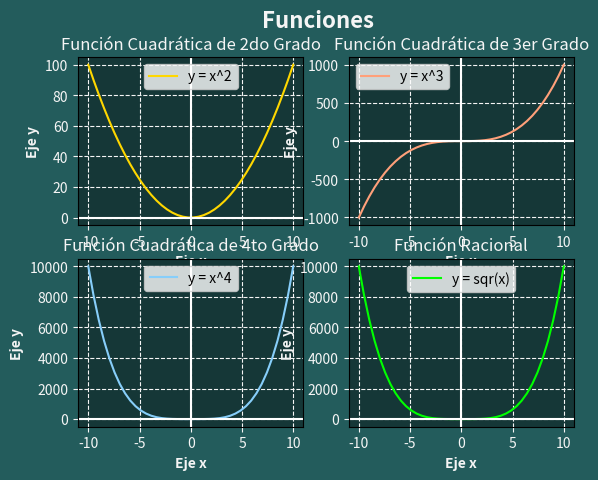

Here is the Python script that generated this plot:
# Matplotlib [Python]
# Ejercicios de práctica

# Autor: Inove Coding School
# Version: 2.0

# IMPORTANTE: NO borrar los comentarios
# que aparecen en verde con el hashtag "#"

# Ejercicios de matplotlib
import numpy as np
import matplotlib.pyplot as plt


if __name__ == '__main__':
    print("Bienvenidos a otra clase de Inove con Python")
    print("Line Plot: Figura con múltiples gráficos")

    # NOTA: aproveche los ejemplos "line_plot" y "scatter_plot" de clase

    # Alumnos: Se desea graficar cuatro funciones en una misma figura
    # en cuatros gráficos (axes) distintos. Para el siguiente
    # intervalor de valores de "X":
    x = np.linspace(-10, 10, 40)

    # Realizar tres gráficos que representen
    # y1 = x^2 (X al cuadrado)
    # y2 = x^3 (X al cubo)
    # y3 = x^4 (X a la cuarta)
    # y4 = raiz_cuadrada(X)

    # Implementación:
    y1 = x**2
    y2 = x**3
    y3 = x**4
    y4 = np.sqrt(x)

    # Esos tres gráficos deben estar colocados
    # en la diposición de 3 filas y 1 columna:
    # ------
    #  graf1 | graf2
    # ------
    #  graf3 | graf4
    # Utilizar add_subplot para lograr este efecto
    # de "2 filas" "2 columna" de gráficos

    # Se debe colocar en la leyenda la función que representa
    # cada gráfico

    # Cada gráfico realizarlo con un color distinto
    # a su elección

    # Colocar una grilla a elección

    # Crear acá su gráfico

    fig = plt.figure(facecolor='#235c5c') # Se crea una figura
    fig.suptitle('Funciones', c='whitesmoke', fontsize=16, fontweight='bold') # Título superior
    
    ax1 = fig.add_subplot(2, 2, 1) # Se crea el subplot para y1=x^2
    ax2 = fig.add_subplot(2, 2, 2) # Se crea el subplot para y2=x^3
    ax3 = fig.add_subplot(2, 2, 3) # Se crea el subplot para y3=x^4
    ax4 = fig.add_subplot(2, 2, 4) # Se crea el subplot para y4=sqr(x)

    # Gráfico y1
    ax1.plot(x, y1, color='gold', label='y = x^2') # Se realiza el gráfico
    
    ax1.axvline(0, color='white') # Eje vertical y = 0 (ordenadas)
    ax1.axhline(0, color='white') # Eje horizontal x = 0 (abscisas)
    
    ax1.tick_params(axis='x', colors='whitesmoke') # Color de la línea de eje x
    ax1.tick_params(axis='y', colors='whitesmoke') # Color de la línea de eje y
    ax1.set_xlabel('Eje x', c='whitesmoke', fontweight='bold') # Nombre del eje x
    ax1.set_ylabel('Eje y', c='whitesmoke', fontweight='bold') # Nombre del eje y
    ax1.set_facecolor('#153737') # Color del fondo del grafico (subplot)
    ax1.set_title('Función Cuadrática de 2do Grado', c='whitesmoke')
    ax1.grid(ls='dashed', c='whitesmoke') # Grilla
    ax1.legend() # Leyenda

    # Gráfico y2
    ax2.plot(x, y2, color='lightsalmon', label='y = x^3') # Se realiza el gráfico
    
    ax2.axvline(0, color='white') # Eje vertical y = 0 (ordenadas)
    ax2.axhline(0, color='white') # Eje horizontal x = 0 (abscisas)
    
    ax2.tick_params(axis='x', colors='whitesmoke') # Color de la línea de eje x
    ax2.tick_params(axis='y', colors='whitesmoke') # Color de la línea de eje y
    ax2.set_xlabel('Eje x', c='whitesmoke', fontweight='bold') # Nombre del eje x
    ax2.set_ylabel('Eje y', c='whitesmoke', fontweight='bold') # Nombre del eje y
    ax2.set_facecolor('#153737') # Color del fondo del grafico (subplot)
    ax2.set_title('Función Cuadrática de 3er Grado', c='whitesmoke')
    ax2.grid(ls='dashed', c='whitesmoke') # Grilla
    ax2.legend() # Leyenda

    # Gráfico y3
    ax3.plot(x, y3, color='lightskyblue', label='y = x^4') # Se realiza el gráfico
    
    ax3.axvline(0, color='white') # Eje vertical y = 0 (ordenadas)
    ax3.axhline(0, color='white') # Eje horizontal x = 0 (abscisas)
    
    ax3.tick_params(axis='x', colors='whitesmoke') # Color de la línea de eje x
    ax3.tick_params(axis='y', colors='whitesmoke') # Color de la línea de eje y
    ax3.set_xlabel('Eje x', c='whitesmoke', fontweight='bold') # Nombre del eje x
    ax3.set_ylabel('Eje y', c='whitesmoke', fontweight='bold') # Nombre del eje y
    ax3.set_facecolor('#153737') # Color del fondo del grafico (subplot)
    ax3.set_title('Función Cuadrática de 4to Grado', c='whitesmoke')
    ax3.grid(ls='dashed', c='whitesmoke') # Grilla
    ax3.legend() # Leyenda
    
    # Gráfico y4
    ax4.plot(x, y3, color='lime', label='y = sqr(x)') # Se realiza el gráfico
    
    ax4.axvline(0, color='white') # Eje vertical y = 0 (ordenadas)
    ax4.axhline(0, color='white') # Eje horizontal x = 0 (abscisas)
    
    ax4.tick_params(axis='x', colors='whitesmoke') # Color de la línea de eje x
    ax4.tick_params(axis='y', colors='whitesmoke') # Color de la línea de eje y
    ax4.set_xlabel('Eje x', c='whitesmoke', fontweight='bold') # Nombre del eje x
    ax4.set_ylabel('Eje y', c='whitesmoke', fontweight='bold') # Nombre del eje y
    ax4.set_facecolor('#153737') # Color del fondo del grafico (subplot)
    ax4.set_title('Función Racional', c='whitesmoke')
    ax4.grid(ls='dashed', c='whitesmoke') # Grilla
    ax4.legend() # Leyenda

    plt.show() # Muestra el gráfico completo
    print("terminamos")